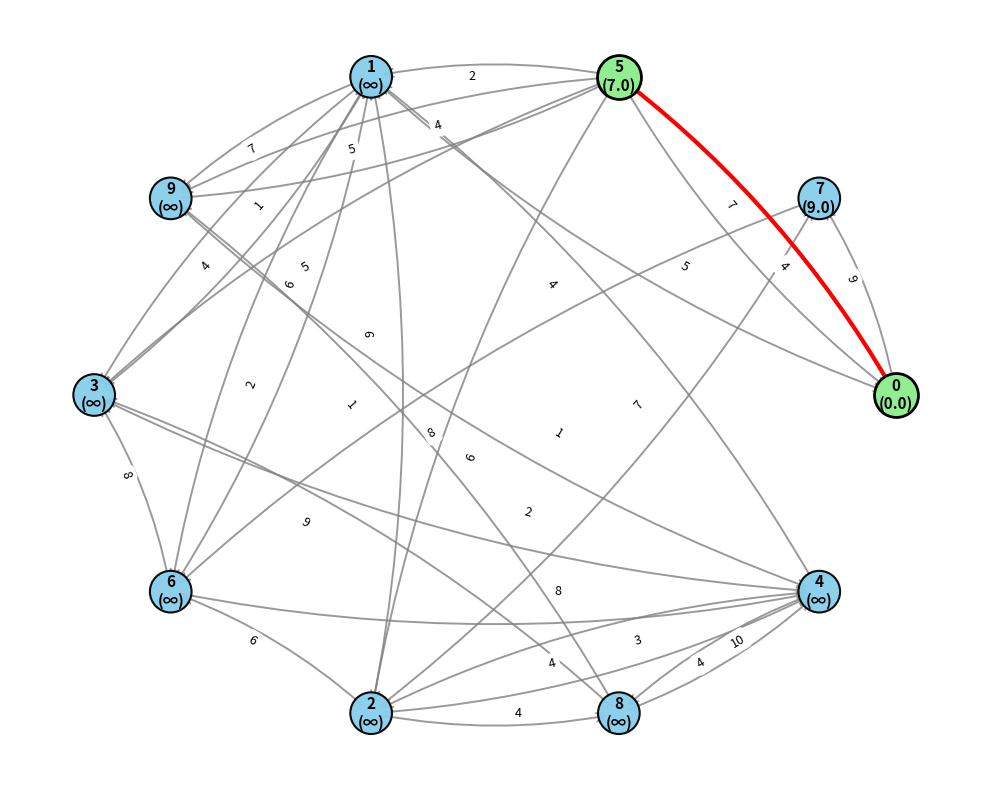

Write Python code to recreate this figure.
from __future__ import annotations
from dataclasses import dataclass
import heapq
import math
from typing import List, Tuple, Iterable, Optional, Dict, Set
import networkx as nx
import matplotlib.pyplot as plt
from matplotlib.patches import FancyArrowPatch
from matplotlib.collections import PatchCollection

INF = float("inf")

@dataclass
class Edge:
    u: int
    v: int
    w: float

class Graph:
    def __init__(self, n: int):
        self.n = n
        self.adj: List[List[Tuple[int, float]]] = [[] for _ in range(n)]
        self.rev_adj: List[List[Tuple[int, float]]] = [[] for _ in range(n)]

    def add_edge(self, u: int, v: int, w: float) -> None:
        assert w >= 0, "Nonnegative weights required"
        self.adj[u].append((v, w))
        self.rev_adj[v].append((u, w))

class PriorityBatch:
    """Heap-backed batch queue. Simpler than Lemma 3.3, but preserves behavior."""
    def __init__(self, M: int):
        self.M = max(1, int(M))
        self._heap: List[Tuple[float, int]] = []

    def __len__(self) -> int:
        return len(self._heap)

    def insert(self, key: float, item: int) -> None:
        heapq.heappush(self._heap, (key, item))

    def batch_prepend(self, pairs: Iterable[Tuple[float, int]]) -> None:
        for key, item in pairs:
            heapq.heappush(self._heap, (key, item))

    def pull(self) -> Tuple[Set[int], float]:
        S: Set[int] = set()
        last_key = INF
        cnt = 0
        while self._heap and cnt < self.M:
            key, item = heapq.heappop(self._heap)
            last_key = key
            S.add(item)
            cnt += 1
        if cnt == 0:
            return set(), INF
        return S, last_key

class SSSPBreaker:
    def __init__(self, g: Graph, source: int,
                 max_depth: int = 2,
                 iter_cap_multiplier: int = 5,
                 relax_cap_factor: int = 50):
        self.g = g
        self.s = source
        n = g.n
        self.db: List[float] = [INF] * n
        self.db[self.s] = 0.0
        self.pred: List[Optional[int]] = [None] * n
        self.complete: Set[int] = set()  # mark when proven below current boundary

        # problem size and budgets
        self.m = sum(len(L) for L in g.adj)
        self.max_depth = max(1, int(max_depth))
        self.iter_cap_multiplier = max(1, int(iter_cap_multiplier))
        self.relax_cap = max(1000, int(relax_cap_factor * max(1, self.m)))
        self.relaxations = 0
        self.budget_exhausted = False

        # parameters (polylog in n)
        logn = max(1.0, math.log(max(2, n)))
        self.k = max(1, int(logn ** (1/3)))
        self.t = max(1, int(logn ** (2/3)))

    # ---------------- utilities ----------------
    def _note_relax(self):
        self.relaxations += 1
        if self.relaxations > self.relax_cap:
            self.budget_exhausted = True

    def relax(self, u: int, v: int, w: float, bound: float) -> bool:
        """Strict relaxation bounded by B, with budget accounting."""
        if self.budget_exhausted:
            return False
        nu = self.db[u] + w
        if nu < self.db[v] and nu < bound:
            self.db[v] = nu
            self.pred[v] = u
            self._note_relax()
            return True
        return False

    # ---------------- base case (Algorithm 2) ----------------
    def base_case(self, B: float, S: Set[int]) -> Tuple[float, Set[int]]:
        assert len(S) == 1
        (x,) = tuple(S)
        U0: Set[int] = set()
        H: List[Tuple[float, int]] = []
        if self.db[x] < B:
            heapq.heappush(H, (self.db[x], x))
        seen: Set[int] = set()
        while H and len(U0) < self.k + 1 and not self.budget_exhausted:
            du, u = heapq.heappop(H)
            if du != self.db[u]:
                continue
            if u in self.complete:
                continue
            U0.add(u)
            for v, w in self.g.adj[u]:
                if self.relax(u, v, w, B):
                    heapq.heappush(H, (self.db[v], v))
                    seen.add(v)
        if len(U0) <= self.k:
            return B, U0
        Bp = max(self.db[v] for v in U0)
        U = {v for v in U0 if self.db[v] < Bp}
        return Bp, U

    # ---------------- FindPivots (Algorithm 1) ----------------
    def find_pivots(self, B: float, S: Set[int]) -> Tuple[Set[int], Set[int]]:
        W = set(S)
        W_prev = set(S)
        for _ in range(self.k):
            if self.budget_exhausted:
                break
            Wi: Set[int] = set()
            for u in list(W_prev):
                for v, w in self.g.adj[u]:
                    # update upper bound, but only strict
                    if self.db[u] + w < self.db[v]:
                        self.db[v] = self.db[u] + w
                        self.pred[v] = u
                        self._note_relax()
                    if self.db[u] + w < B:
                        Wi.add(v)
            W |= Wi
            W_prev = Wi
        if len(W) > self.k * max(1, len(S)):
            return set(S), W
        # Build tight-edge forest on W
        children: Dict[int, List[int]] = {u: [] for u in W}
        indeg: Dict[int, int] = {u: 0 for u in W}
        for u in W:
            for v, w in self.g.adj[u]:
                if v in W and abs(self.db[v] - (self.db[u] + w)) <= 0.0:
                    children[u].append(v)
                    indeg[v] += 1
        roots = [u for u in W if indeg.get(u, 0) == 0]
        size: Dict[int, int] = {}
        def dfs_sz(x: int) -> int:
            s = 1
            for y in children.get(x, []):
                s += dfs_sz(y)
            size[x] = s
            return s
        for r in roots:
            dfs_sz(r)
        P = {u for u in S if size.get(u, 0) >= self.k}
        return P, W

    # ---------------- BMSSP (Algorithm 3) ----------------
    def bmssp(self, l: int, B: float, S: Set[int]) -> Tuple[float, Set[int]]:
        if self.budget_exhausted:
            return B, set()
        if l == 0:
            return self.base_case(B, S)
        P, W = self.find_pivots(B, S)
        if not P:
            # No pivots to expand; nothing to do at this level
            return B, {x for x in W if self.db[x] < B}
        # batch size; keep modest to avoid long pulls
        M = max(16, min(1024, 2 ** max(0, (l - 1) * self.t)))
        D = PriorityBatch(M)
        for x in P:
            if x not in self.complete and self.db[x] < B:
                D.insert(self.db[x], x)
        B0p = min((self.db[x] for x in P), default=B)
        U: Set[int] = set()
        iter_cap = self.iter_cap_multiplier * self.g.n
        no_progress_iters = 0
        prev_U_size = 0
        while len(U) < self.k * (2 ** (l * self.t)) and len(D) > 0:
            if self.budget_exhausted:
                break
            if iter_cap <= 0:
                break
            iter_cap -= 1
            Si, Bi = D.pull()
            if not Si:
                break
            Bip, Ui = self.bmssp(l - 1, Bi, set(Si))
            before = len(U)
            U |= Ui
            if len(U) == before:
                no_progress_iters += 1
            else:
                no_progress_iters = 0
            if no_progress_iters >= 3:
                break
            # relax outgoing and feed back
            K: List[Tuple[float, int]] = []
            for u in Ui:
                if u in self.complete:
                    continue
                for v, w in self.g.adj[u]:
                    newval = self.db[u] + w
                    if newval < self.db[v]:
                        self.db[v] = newval
                        self.pred[v] = u
                        self._note_relax()
                    if Bip <= newval < B and v not in self.complete:
                        if newval >= Bi:
                            D.insert(newval, v)
                        else:
                            K.append((newval, v))
            for x in Si:
                dx = self.db[x]
                if Bip <= dx < Bi and x not in self.complete:
                    K.append((dx, x))
            if K:
                D.batch_prepend(K)
            prev_U_size = len(U)
        # compute new boundary and mark completes
        Bp = min([B0p, B] + [self.db[x] for x in W if self.db[x] < B])
        newly_complete = {x for x in W if self.db[x] < Bp}
        self.complete.update(newly_complete)
        U |= newly_complete
        return Bp, U

    # ---------------- driver ----------------
    def run(self) -> Tuple[List[float], List[Optional[int]]]:
        n = self.g.n
        top_l = min(self.max_depth, max(1, math.ceil(math.log(max(2, n)) / max(1, self.t))))
        _B, _U = self.bmssp(top_l, INF, {self.s})
        # If some vertices remain at INF (disconnected) that's fine; otherwise return current db/pred
        return self.db, self.pred

# Public API

def sssp_break_sorting(g: Graph, source: int = 0, ) -> Tuple[List[float], List[Optional[int]]]:
    alg = SSSPBreaker(g, source)
    dist, pred = alg.run()
    return dist, pred
import random

def random_graph(n, m, max_weight=10, seed=None):
    """
    Generate a random directed graph with n nodes and m edges.
    
    Parameters:
        n (int): number of nodes
        m (int): number of edges
        max_weight (int): maximum edge weight (>=1)
        seed (int or None): random seed for reproducibility
    
    Returns:
        Graph: an instance of your Graph class
    """
    if seed is not None:
        random.seed(seed)
    
    g = Graph(n)
    edges = set()
    
    while len(edges) < m:
        u = random.randrange(n)
        v = random.randrange(n)
        if u != v and (u, v) not in edges:
            w = random.randint(1, max_weight)
            g.add_edge(u, v, w)
            edges.add((u, v))
    
    return g

def visualize_graph(g, dist=None, pred=None, source=None, highlight_path_to=None):
    """
    Visualize the directed graph with modern styling and better spacing.
    """
    G = nx.DiGraph()
    for u in range(g.n):
        for v, w in g.adj[u]:
            G.add_edge(u, v, weight=w)

    # Choose layout adaptively
    if g.n <= 10:
        pos = nx.circular_layout(G)  # nice for small graphs
    elif g.n <= 30:
        pos = nx.kamada_kawai_layout(G)  # well spread
    else:
        pos = nx.spring_layout(G, k=2/len(G.nodes())**0.5, iterations=200)

    plt.figure(figsize=(10, 8))  # big canvas

    # Node styling
    base_colors = []
    for n in G.nodes():
        if source is not None and n == source:
            base_colors.append("orange")
        else:
            base_colors.append("skyblue")

    nx.draw_networkx_nodes(
        G, pos, node_size=900, node_color=base_colors,
        edgecolors="black", linewidths=1.5, alpha=0.95
    )

    # Draw edges with slight curvature
    nx.draw_networkx_edges(
        G, pos, arrowstyle="->", arrowsize=15, edge_color="gray",
        connectionstyle="arc3,rad=0.1", width=1.4, alpha=0.8
    )

    # Distances in labels
    if dist is not None:
        labels = {i: f"{i}\n({d if d < float('inf') else '∞'})" for i, d in enumerate(dist)}
    else:
        labels = {i: str(i) for i in G.nodes()}
    nx.draw_networkx_labels(G, pos, labels=labels, font_size=11, font_weight="bold")

    # Edge weights
    edge_labels = nx.get_edge_attributes(G, "weight")
    nx.draw_networkx_edge_labels(G, pos, edge_labels=edge_labels, font_size=9, label_pos=0.6)

    # Highlight shortest path if requested
    if pred is not None and highlight_path_to is not None:
        path_nodes = []
        v = highlight_path_to
        while v is not None and v != source:
            path_nodes.append(v)
            v = pred[v]
        if v == source:
            path_nodes.append(source)
            path_nodes.reverse()
            path_edges = [(path_nodes[i], path_nodes[i+1]) for i in range(len(path_nodes)-1)]

            # Highlight path edges
            nx.draw_networkx_edges(
                G, pos, edgelist=path_edges, edge_color="red",
                width=3, arrows=True, connectionstyle="arc3,rad=0.1"
            )

            # Highlight path nodes
            nx.draw_networkx_nodes(
                G, pos, nodelist=path_nodes, node_color="lightgreen",
                node_size=1000, edgecolors="black", linewidths=2
            )

    plt.axis("off")
    plt.tight_layout()
    plt.show()

# ------------------------------
# Simple sanity test (will run if executed directly)
# ------------------------------
if __name__ == "__main__":
    g = random_graph(10, 30, max_weight=10, seed=42)
    dist, pred = sssp_break_sorting(g, 0)
    print("dist:", dist)
    print("pred:", pred)
    visualize_graph(g, dist=dist, pred=pred, source=0, highlight_path_to=5)
